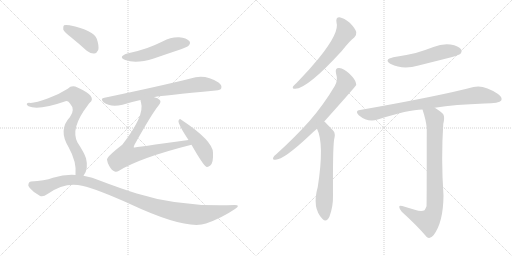
t = 0.00 s
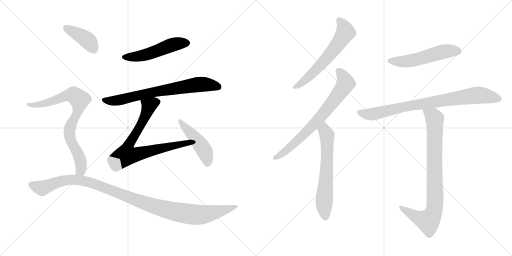
t = 2.10 s
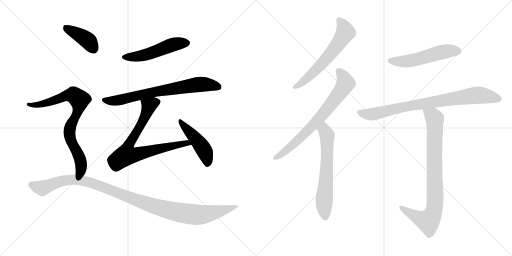
t = 4.20 s
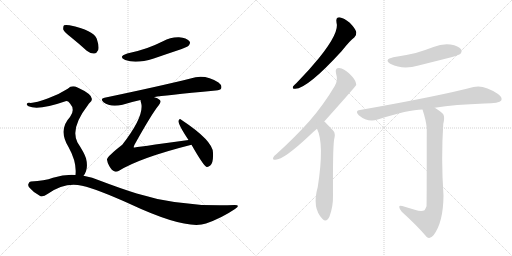
t = 6.30 s
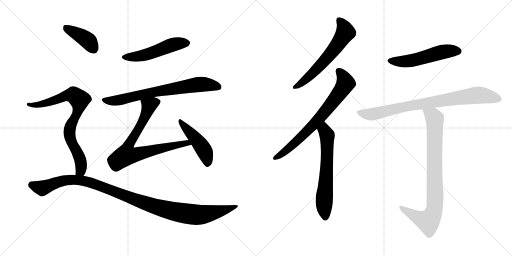
t = 8.39 s
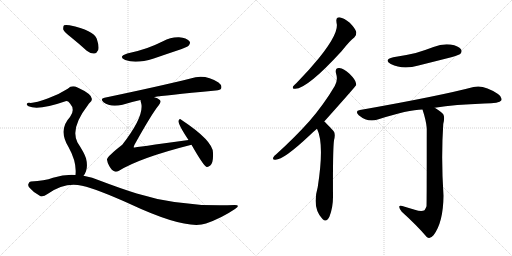
t = 10.49 s

The animated SVG that drew these frames (rendered in a browser with its animation timeline set to each time). Animation: 13 CSS @keyframes rules; one cycle of 10.49 s.

<svg version="1.1" viewBox="0 0 2048 1024" xmlns="http://www.w3.org/2000/svg">
  <g stroke="lightgray" stroke-dasharray="1,1" stroke-width="1" transform="scale(4, 4)">
    <line x1="0" y1="0" x2="256" y2="256"></line>
    <line x1="256" y1="0" x2="0" y2="256"></line>
    <line x1="128" y1="0" x2="128" y2="256"></line>
    <line x1="0" y1="128" x2="256" y2="128"></line>
    <line x1="256" y1="0" x2="512" y2="256"></line>
    <line x1="512" y1="0" x2="256" y2="256"></line>
    <line x1="384" y1="0" x2="384" y2="256"></line>
    <line x1="256" y1="128" x2="512" y2="128"></line>
  </g>
<g transform="scale(1, -1) translate(0, -850)">
   <style type="text/css">
    @keyframes keyframes0 {
      from {
       stroke: black;
       stroke-dashoffset: 511;
       stroke-width: 128;
       }
       62% {
       animation-timing-function: step-end;
       stroke: black;
       stroke-dashoffset: 0;
       stroke-width: 128;
       }
       to {
       stroke: black;
       stroke-width: 1024;
       }
       }
       #make-me-a-hanzi-animation-0 {
         animation: keyframes0 0.665853s both;
         animation-delay: 0.000000s;
         animation-timing-function: linear;
       }
    @keyframes keyframes1 {
      from {
       stroke: black;
       stroke-dashoffset: 722;
       stroke-width: 128;
       }
       70% {
       animation-timing-function: step-end;
       stroke: black;
       stroke-dashoffset: 0;
       stroke-width: 128;
       }
       to {
       stroke: black;
       stroke-width: 1024;
       }
       }
       #make-me-a-hanzi-animation-1 {
         animation: keyframes1 0.837565s both;
         animation-delay: 0.665853s;
         animation-timing-function: linear;
       }
    @keyframes keyframes2 {
      from {
       stroke: black;
       stroke-dashoffset: 745;
       stroke-width: 128;
       }
       71% {
       animation-timing-function: step-end;
       stroke: black;
       stroke-dashoffset: 0;
       stroke-width: 128;
       }
       to {
       stroke: black;
       stroke-width: 1024;
       }
       }
       #make-me-a-hanzi-animation-2 {
         animation: keyframes2 0.856283s both;
         animation-delay: 1.503418s;
         animation-timing-function: linear;
       }
    @keyframes keyframes3 {
      from {
       stroke: black;
       stroke-dashoffset: 464;
       stroke-width: 128;
       }
       60% {
       animation-timing-function: step-end;
       stroke: black;
       stroke-dashoffset: 0;
       stroke-width: 128;
       }
       to {
       stroke: black;
       stroke-width: 1024;
       }
       }
       #make-me-a-hanzi-animation-3 {
         animation: keyframes3 0.627604s both;
         animation-delay: 2.359701s;
         animation-timing-function: linear;
       }
    @keyframes keyframes4 {
      from {
       stroke: black;
       stroke-dashoffset: 400;
       stroke-width: 128;
       }
       57% {
       animation-timing-function: step-end;
       stroke: black;
       stroke-dashoffset: 0;
       stroke-width: 128;
       }
       to {
       stroke: black;
       stroke-width: 1024;
       }
       }
       #make-me-a-hanzi-animation-4 {
         animation: keyframes4 0.575521s both;
         animation-delay: 2.987305s;
         animation-timing-function: linear;
       }
    @keyframes keyframes5 {
      from {
       stroke: black;
       stroke-dashoffset: 792;
       stroke-width: 128;
       }
       72% {
       animation-timing-function: step-end;
       stroke: black;
       stroke-dashoffset: 0;
       stroke-width: 128;
       }
       to {
       stroke: black;
       stroke-width: 1024;
       }
       }
       #make-me-a-hanzi-animation-5 {
         animation: keyframes5 0.894531s both;
         animation-delay: 3.562826s;
         animation-timing-function: linear;
       }
    @keyframes keyframes6 {
      from {
       stroke: black;
       stroke-dashoffset: 1103;
       stroke-width: 128;
       }
       78% {
       animation-timing-function: step-end;
       stroke: black;
       stroke-dashoffset: 0;
       stroke-width: 128;
       }
       to {
       stroke: black;
       stroke-width: 1024;
       }
       }
       #make-me-a-hanzi-animation-6 {
         animation: keyframes6 1.147624s both;
         animation-delay: 4.457357s;
         animation-timing-function: linear;
       }
    @keyframes keyframes7 {
      from {
       stroke: black;
       stroke-dashoffset: 609;
       stroke-width: 128;
       }
       66% {
       animation-timing-function: step-end;
       stroke: black;
       stroke-dashoffset: 0;
       stroke-width: 128;
       }
       to {
       stroke: black;
       stroke-width: 1024;
       }
       }
       #make-me-a-hanzi-animation-7 {
         animation: keyframes7 0.745605s both;
         animation-delay: 5.604980s;
         animation-timing-function: linear;
       }
    @keyframes keyframes8 {
      from {
       stroke: black;
       stroke-dashoffset: 724;
       stroke-width: 128;
       }
       70% {
       animation-timing-function: step-end;
       stroke: black;
       stroke-dashoffset: 0;
       stroke-width: 128;
       }
       to {
       stroke: black;
       stroke-width: 1024;
       }
       }
       #make-me-a-hanzi-animation-8 {
         animation: keyframes8 0.839193s both;
         animation-delay: 6.350586s;
         animation-timing-function: linear;
       }
    @keyframes keyframes9 {
      from {
       stroke: black;
       stroke-dashoffset: 632;
       stroke-width: 128;
       }
       67% {
       animation-timing-function: step-end;
       stroke: black;
       stroke-dashoffset: 0;
       stroke-width: 128;
       }
       to {
       stroke: black;
       stroke-width: 1024;
       }
       }
       #make-me-a-hanzi-animation-9 {
         animation: keyframes9 0.764323s both;
         animation-delay: 7.189779s;
         animation-timing-function: linear;
       }
    @keyframes keyframes10 {
      from {
       stroke: black;
       stroke-dashoffset: 528;
       stroke-width: 128;
       }
       63% {
       animation-timing-function: step-end;
       stroke: black;
       stroke-dashoffset: 0;
       stroke-width: 128;
       }
       to {
       stroke: black;
       stroke-width: 1024;
       }
       }
       #make-me-a-hanzi-animation-10 {
         animation: keyframes10 0.679688s both;
         animation-delay: 7.954102s;
         animation-timing-function: linear;
       }
    @keyframes keyframes11 {
      from {
       stroke: black;
       stroke-dashoffset: 822;
       stroke-width: 128;
       }
       73% {
       animation-timing-function: step-end;
       stroke: black;
       stroke-dashoffset: 0;
       stroke-width: 128;
       }
       to {
       stroke: black;
       stroke-width: 1024;
       }
       }
       #make-me-a-hanzi-animation-11 {
         animation: keyframes11 0.918945s both;
         animation-delay: 8.633789s;
         animation-timing-function: linear;
       }
    @keyframes keyframes12 {
      from {
       stroke: black;
       stroke-dashoffset: 847;
       stroke-width: 128;
       }
       73% {
       animation-timing-function: step-end;
       stroke: black;
       stroke-dashoffset: 0;
       stroke-width: 128;
       }
       to {
       stroke: black;
       stroke-width: 1024;
       }
       }
       #make-me-a-hanzi-animation-12 {
         animation: keyframes12 0.939290s both;
         animation-delay: 9.552734s;
         animation-timing-function: linear;
       }
</style>
<path d="M 509 636 Q 470 623 501 610 Q 544 594 615 616 Q 667 634 724 653 Q 752 663 755 668 Q 764 678 757 686 Q 747 698 716 701 Q 682 702 652 685 Q 622 670 589 658 Q 552 645 509 636 Z" fill="lightgray"></path> 
<path d="M 617 461 Q 617 462 619 462 Q 649 468 863 488 Q 882 489 885 497 Q 889 509 874 520 Q 819 556 762 536 Q 642 506 418 459 Q 399 456 414 441 Q 441 420 490 431 Q 521 441 562 450 L 617 461 Z" fill="lightgray"></path> 
<path d="M 754 290 Q 537 260 535 260 Q 534 263 538 271 Q 607 395 635 429 Q 647 444 638 451 Q 631 458 617 461 C 589 472 556 479 562 450 Q 562 446 564 440 Q 580 388 489 271 Q 426 222 428 211 Q 429 201 437 186 Q 447 168 459 164 Q 466 161 476 167 Q 560 219 766 271 C 795 278 784 294 754 290 Z" fill="lightgray"></path> 
<path d="M 766 271 Q 812 190 825 183 Q 832 180 841 188 Q 854 198 852 239 Q 852 287 725 371 Q 718 378 714 367 Q 711 355 754 290 L 766 271 Z" fill="lightgray"></path> 
<path d="M 284 701 Q 315 676 347 647 Q 362 635 377 636 Q 387 637 393 650 Q 397 666 387 695 Q 375 728 278 749 Q 262 752 256 749 Q 252 745 253 732 Q 257 722 284 701 Z" fill="lightgray"></path> 
<path d="M 334 147 Q 355 174 344 217 Q 337 239 310 280 Q 280 337 352 430 Q 355 436 359 439 Q 390 464 310 500 Q 288 512 271 495 Q 237 473 193 457 Q 135 435 116 439 Q 109 439 107 434 Q 106 430 114 425 Q 153 407 262 445 Q 271 448 280 436 Q 302 412 280 382 Q 232 331 274 262 Q 308 201 302 150 C 301 120 319 121 334 147 Z" fill="lightgray"></path> 
<path d="M 302 150 Q 259 153 212 139 Q 178 126 124 124 Q 117 124 114 115 Q 110 108 119 98 Q 135 79 159 67 Q 171 60 190 74 Q 260 123 328 107 Q 392 92 520 34 Q 745 -71 824 -44 Q 887 -22 940 14 Q 964 30 939 30 Q 723 21 547 76 Q 480 97 401 127 Q 370 142 334 147 L 302 150 Z" fill="lightgray"></path> 
<path d="M 1346 760 Q 1359 721 1276 618 Q 1237 570 1186 518 Q 1176 509 1172 504 Q 1168 494 1181 495 Q 1229 495 1367 646 Q 1400 688 1417 700 Q 1427 709 1425 722 Q 1422 735 1399 759 Q 1377 778 1358 781 Q 1342 781 1346 760 Z" fill="lightgray"></path> 
<path d="M 1297 364 Q 1423 505 1425 510 Q 1424 514 1424 517 Q 1423 530 1398 555 Q 1376 576 1357 578 Q 1339 579 1344 557 Q 1353 529 1339 506 Q 1296 433 1238 366 Q 1181 302 1106 234 Q 1096 227 1093 220 Q 1089 210 1102 211 Q 1135 211 1238 308 Q 1251 321 1268 335 L 1297 364 Z" fill="lightgray"></path> 
<path d="M 1268 335 Q 1298 275 1271 102 Q 1247 18 1290 -26 Q 1306 -42 1318 -16 Q 1333 24 1332 69 Q 1331 249 1336 289 Q 1343 316 1334 326 Q 1301 362 1297 364 C 1275 384 1256 363 1268 335 Z" fill="lightgray"></path> 
<path d="M 1573 621 Q 1533 611 1563 594 Q 1611 570 1674 588 Q 1738 604 1805 621 Q 1836 630 1841 634 Q 1850 644 1844 653 Q 1835 666 1802 672 Q 1768 676 1734 662 Q 1700 649 1663 638 Q 1621 628 1573 621 Z" fill="lightgray"></path> 
<path d="M 1739 419 Q 1820 432 1938 436 Q 1998 436 2005 448 Q 2011 461 1992 474 Q 1935 513 1894 502 Q 1758 466 1440 410 Q 1418 407 1435 389 Q 1471 359 1511 372 Q 1634 412 1690 412 L 1739 419 Z" fill="lightgray"></path> 
<path d="M 1659 11 Q 1637 18 1609 26 Q 1596 30 1597 22 Q 1597 15 1607 3 Q 1668 -52 1707 -98 Q 1720 -108 1734 -91 Q 1773 -40 1774 67 Q 1764 217 1773 354 Q 1780 382 1773 393 Q 1766 403 1739 419 C 1714 435 1681 441 1690 412 Q 1705 366 1707 337 Q 1707 30 1706 25 Q 1703 16 1698 9 Q 1686 2 1659 11 Z" fill="lightgray"></path> 
      <clipPath id="make-me-a-hanzi-clip-0">
      <path d="M 509 636 Q 470 623 501 610 Q 544 594 615 616 Q 667 634 724 653 Q 752 663 755 668 Q 764 678 757 686 Q 747 698 716 701 Q 682 702 652 685 Q 622 670 589 658 Q 552 645 509 636 Z" fill="lightgray"></path>
      </clipPath>
      <path clip-path="url(#make-me-a-hanzi-clip-0)" d="M 502 624 L 544 623 L 585 631 L 700 674 L 748 678 " fill="none" id="make-me-a-hanzi-animation-0" stroke-dasharray="383 766" stroke-linecap="round"></path>

      <clipPath id="make-me-a-hanzi-clip-1">
      <path d="M 617 461 Q 617 462 619 462 Q 649 468 863 488 Q 882 489 885 497 Q 889 509 874 520 Q 819 556 762 536 Q 642 506 418 459 Q 399 456 414 441 Q 441 420 490 431 Q 521 441 562 450 L 617 461 Z" fill="lightgray"></path>
      </clipPath>
      <path clip-path="url(#make-me-a-hanzi-clip-1)" d="M 416 450 L 477 449 L 635 486 L 788 512 L 831 512 L 874 502 " fill="none" id="make-me-a-hanzi-animation-1" stroke-dasharray="594 1188" stroke-linecap="round"></path>

      <clipPath id="make-me-a-hanzi-clip-2">
      <path d="M 754 290 Q 537 260 535 260 Q 534 263 538 271 Q 607 395 635 429 Q 647 444 638 451 Q 631 458 617 461 C 589 472 556 479 562 450 Q 562 446 564 440 Q 580 388 489 271 Q 426 222 428 211 Q 429 201 437 186 Q 447 168 459 164 Q 466 161 476 167 Q 560 219 766 271 C 795 278 784 294 754 290 Z" fill="lightgray"></path>
      </clipPath>
      <path clip-path="url(#make-me-a-hanzi-clip-2)" d="M 627 441 L 596 426 L 577 375 L 516 271 L 535 266 L 542 231 L 685 268 L 733 274 L 740 281 L 755 271 " fill="none" id="make-me-a-hanzi-animation-2" stroke-dasharray="617 1234" stroke-linecap="round"></path>

      <clipPath id="make-me-a-hanzi-clip-3">
      <path d="M 766 271 Q 812 190 825 183 Q 832 180 841 188 Q 854 198 852 239 Q 852 287 725 371 Q 718 378 714 367 Q 711 355 754 290 L 766 271 Z" fill="lightgray"></path>
      </clipPath>
      <path clip-path="url(#make-me-a-hanzi-clip-3)" d="M 721 365 L 818 247 L 829 193 " fill="none" id="make-me-a-hanzi-animation-3" stroke-dasharray="336 672" stroke-linecap="round"></path>

      <clipPath id="make-me-a-hanzi-clip-4">
      <path d="M 284 701 Q 315 676 347 647 Q 362 635 377 636 Q 387 637 393 650 Q 397 666 387 695 Q 375 728 278 749 Q 262 752 256 749 Q 252 745 253 732 Q 257 722 284 701 Z" fill="lightgray"></path>
      </clipPath>
      <path clip-path="url(#make-me-a-hanzi-clip-4)" d="M 261 743 L 344 693 L 373 656 " fill="none" id="make-me-a-hanzi-animation-4" stroke-dasharray="272 544" stroke-linecap="round"></path>

      <clipPath id="make-me-a-hanzi-clip-5">
      <path d="M 334 147 Q 355 174 344 217 Q 337 239 310 280 Q 280 337 352 430 Q 355 436 359 439 Q 390 464 310 500 Q 288 512 271 495 Q 237 473 193 457 Q 135 435 116 439 Q 109 439 107 434 Q 106 430 114 425 Q 153 407 262 445 Q 271 448 280 436 Q 302 412 280 382 Q 232 331 274 262 Q 308 201 302 150 C 301 120 319 121 334 147 Z" fill="lightgray"></path>
      </clipPath>
      <path clip-path="url(#make-me-a-hanzi-clip-5)" d="M 114 432 L 139 429 L 176 435 L 279 470 L 294 470 L 318 451 L 315 415 L 284 352 L 277 320 L 325 192 L 323 169 L 308 156 " fill="none" id="make-me-a-hanzi-animation-5" stroke-dasharray="664 1328" stroke-linecap="round"></path>

      <clipPath id="make-me-a-hanzi-clip-6">
      <path d="M 302 150 Q 259 153 212 139 Q 178 126 124 124 Q 117 124 114 115 Q 110 108 119 98 Q 135 79 159 67 Q 171 60 190 74 Q 260 123 328 107 Q 392 92 520 34 Q 745 -71 824 -44 Q 887 -22 940 14 Q 964 30 939 30 Q 723 21 547 76 Q 480 97 401 127 Q 370 142 334 147 L 302 150 Z" fill="lightgray"></path>
      </clipPath>
      <path clip-path="url(#make-me-a-hanzi-clip-6)" d="M 128 110 L 170 98 L 267 130 L 338 126 L 605 28 L 751 -6 L 832 -5 L 944 22 " fill="none" id="make-me-a-hanzi-animation-6" stroke-dasharray="975 1950" stroke-linecap="round"></path>

      <clipPath id="make-me-a-hanzi-clip-7">
      <path d="M 1346 760 Q 1359 721 1276 618 Q 1237 570 1186 518 Q 1176 509 1172 504 Q 1168 494 1181 495 Q 1229 495 1367 646 Q 1400 688 1417 700 Q 1427 709 1425 722 Q 1422 735 1399 759 Q 1377 778 1358 781 Q 1342 781 1346 760 Z" fill="lightgray"></path>
      </clipPath>
      <path clip-path="url(#make-me-a-hanzi-clip-7)" d="M 1358 767 L 1376 743 L 1382 721 L 1362 688 L 1265 570 L 1220 528 L 1180 503 " fill="none" id="make-me-a-hanzi-animation-7" stroke-dasharray="481 962" stroke-linecap="round"></path>

      <clipPath id="make-me-a-hanzi-clip-8">
      <path d="M 1297 364 Q 1423 505 1425 510 Q 1424 514 1424 517 Q 1423 530 1398 555 Q 1376 576 1357 578 Q 1339 579 1344 557 Q 1353 529 1339 506 Q 1296 433 1238 366 Q 1181 302 1106 234 Q 1096 227 1093 220 Q 1089 210 1102 211 Q 1135 211 1238 308 Q 1251 321 1268 335 L 1297 364 Z" fill="lightgray"></path>
      </clipPath>
      <path clip-path="url(#make-me-a-hanzi-clip-8)" d="M 1355 565 L 1374 541 L 1381 514 L 1348 464 L 1290 389 L 1200 296 L 1144 247 L 1101 219 " fill="none" id="make-me-a-hanzi-animation-8" stroke-dasharray="596 1192" stroke-linecap="round"></path>

      <clipPath id="make-me-a-hanzi-clip-9">
      <path d="M 1268 335 Q 1298 275 1271 102 Q 1247 18 1290 -26 Q 1306 -42 1318 -16 Q 1333 24 1332 69 Q 1331 249 1336 289 Q 1343 316 1334 326 Q 1301 362 1297 364 C 1275 384 1256 363 1268 335 Z" fill="lightgray"></path>
      </clipPath>
      <path clip-path="url(#make-me-a-hanzi-clip-9)" d="M 1294 357 L 1309 302 L 1307 170 L 1296 44 L 1302 -16 " fill="none" id="make-me-a-hanzi-animation-9" stroke-dasharray="504 1008" stroke-linecap="round"></path>

      <clipPath id="make-me-a-hanzi-clip-10">
      <path d="M 1573 621 Q 1533 611 1563 594 Q 1611 570 1674 588 Q 1738 604 1805 621 Q 1836 630 1841 634 Q 1850 644 1844 653 Q 1835 666 1802 672 Q 1768 676 1734 662 Q 1700 649 1663 638 Q 1621 628 1573 621 Z" fill="lightgray"></path>
      </clipPath>
      <path clip-path="url(#make-me-a-hanzi-clip-10)" d="M 1565 609 L 1630 605 L 1772 643 L 1832 645 " fill="none" id="make-me-a-hanzi-animation-10" stroke-dasharray="400 800" stroke-linecap="round"></path>

      <clipPath id="make-me-a-hanzi-clip-11">
      <path d="M 1739 419 Q 1820 432 1938 436 Q 1998 436 2005 448 Q 2011 461 1992 474 Q 1935 513 1894 502 Q 1758 466 1440 410 Q 1418 407 1435 389 Q 1471 359 1511 372 Q 1634 412 1690 412 L 1739 419 Z" fill="lightgray"></path>
      </clipPath>
      <path clip-path="url(#make-me-a-hanzi-clip-11)" d="M 1438 399 L 1487 393 L 1614 423 L 1913 470 L 1995 454 " fill="none" id="make-me-a-hanzi-animation-11" stroke-dasharray="694 1388" stroke-linecap="round"></path>

      <clipPath id="make-me-a-hanzi-clip-12">
      <path d="M 1659 11 Q 1637 18 1609 26 Q 1596 30 1597 22 Q 1597 15 1607 3 Q 1668 -52 1707 -98 Q 1720 -108 1734 -91 Q 1773 -40 1774 67 Q 1764 217 1773 354 Q 1780 382 1773 393 Q 1766 403 1739 419 C 1714 435 1681 441 1690 412 Q 1705 366 1707 337 Q 1707 30 1706 25 Q 1703 16 1698 9 Q 1686 2 1659 11 Z" fill="lightgray"></path>
      </clipPath>
      <path clip-path="url(#make-me-a-hanzi-clip-12)" d="M 1697 405 L 1732 385 L 1739 375 L 1741 58 L 1736 8 L 1713 -35 L 1669 -20 L 1604 20 " fill="none" id="make-me-a-hanzi-animation-12" stroke-dasharray="719 1438" stroke-linecap="round"></path>

</g>
</svg>
